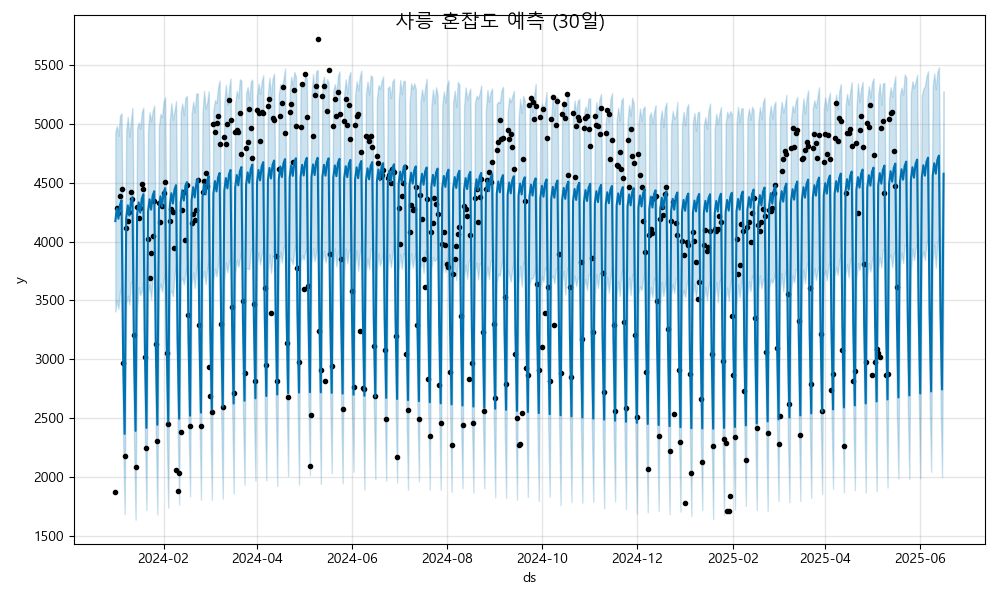

The table this chart was drawn from, first rows:
ds, yhat, yhat_lower, yhat_upper
2024-01-01, 4174, 3406, 4929
2024-01-02, 4282, 3499, 4982
2024-01-03, 4194, 3428, 4898
2024-01-04, 4313, 3575, 5071
2024-01-05, 4351, 3617, 5089
2024-01-06, 3040, 2330, 3750
2024-01-07, 2366, 1685, 3123
2024-01-08, 4200, 3471, 4940
2024-01-09, 4308, 3541, 5059
2024-01-10, 4220, 3467, 4892
2024-01-11, 4338, 3660, 5022
2024-01-12, 4376, 3654, 5137
2024-01-13, 3065, 2324, 3839
2024-01-14, 2391, 1637, 3056
2024-01-15, 4225, 3422, 4961
2024-01-16, 4333, 3612, 5012
2024-01-17, 4246, 3546, 4958
2024-01-18, 4364, 3577, 5101
2024-01-19, 4402, 3670, 5138
2024-01-20, 3091, 2364, 3842
2024-01-21, 2417, 1717, 3144
2024-01-22, 4251, 3552, 4944
2024-01-23, 4359, 3635, 5098
2024-01-24, 4272, 3509, 5022
2024-01-25, 4390, 3691, 5108
2024-01-26, 4428, 3733, 5157
2024-01-27, 3117, 2372, 3863
2024-01-28, 2443, 1681, 3214
2024-01-29, 4277, 3577, 4975
2024-01-30, 4385, 3645, 5084
2024-01-31, 4297, 3575, 5057
2024-02-01, 4416, 3678, 5185
2024-02-02, 4454, 3740, 5227
2024-02-03, 3143, 2362, 3852
2024-02-04, 2469, 1739, 3131
2024-02-05, 4303, 3567, 5033
2024-02-06, 4411, 3583, 5176
2024-02-07, 4323, 3535, 5035
2024-02-08, 4442, 3713, 5106
2024-02-09, 4479, 3808, 5193
2024-02-10, 3168, 2435, 3944
2024-02-11, 2495, 1765, 3224
2024-02-12, 4329, 3668, 5096
2024-02-13, 4436, 3693, 5173
2024-02-14, 4349, 3637, 5075
2024-02-15, 4467, 3730, 5222
2024-02-16, 4505, 3797, 5237
2024-02-17, 3194, 2466, 3908
2024-02-18, 2520, 1834, 3288
2024-02-19, 4354, 3633, 5085
2024-02-20, 4462, 3738, 5189
2024-02-21, 4375, 3605, 5096
2024-02-22, 4493, 3767, 5259
2024-02-23, 4531, 3837, 5258
2024-02-24, 3220, 2538, 3946
2024-02-25, 2546, 1807, 3340
2024-02-26, 4380, 3679, 5093
2024-02-27, 4488, 3751, 5280
2024-02-28, 4401, 3638, 5128
2024-02-29, 4519, 3764, 5179
... 473 more rows
